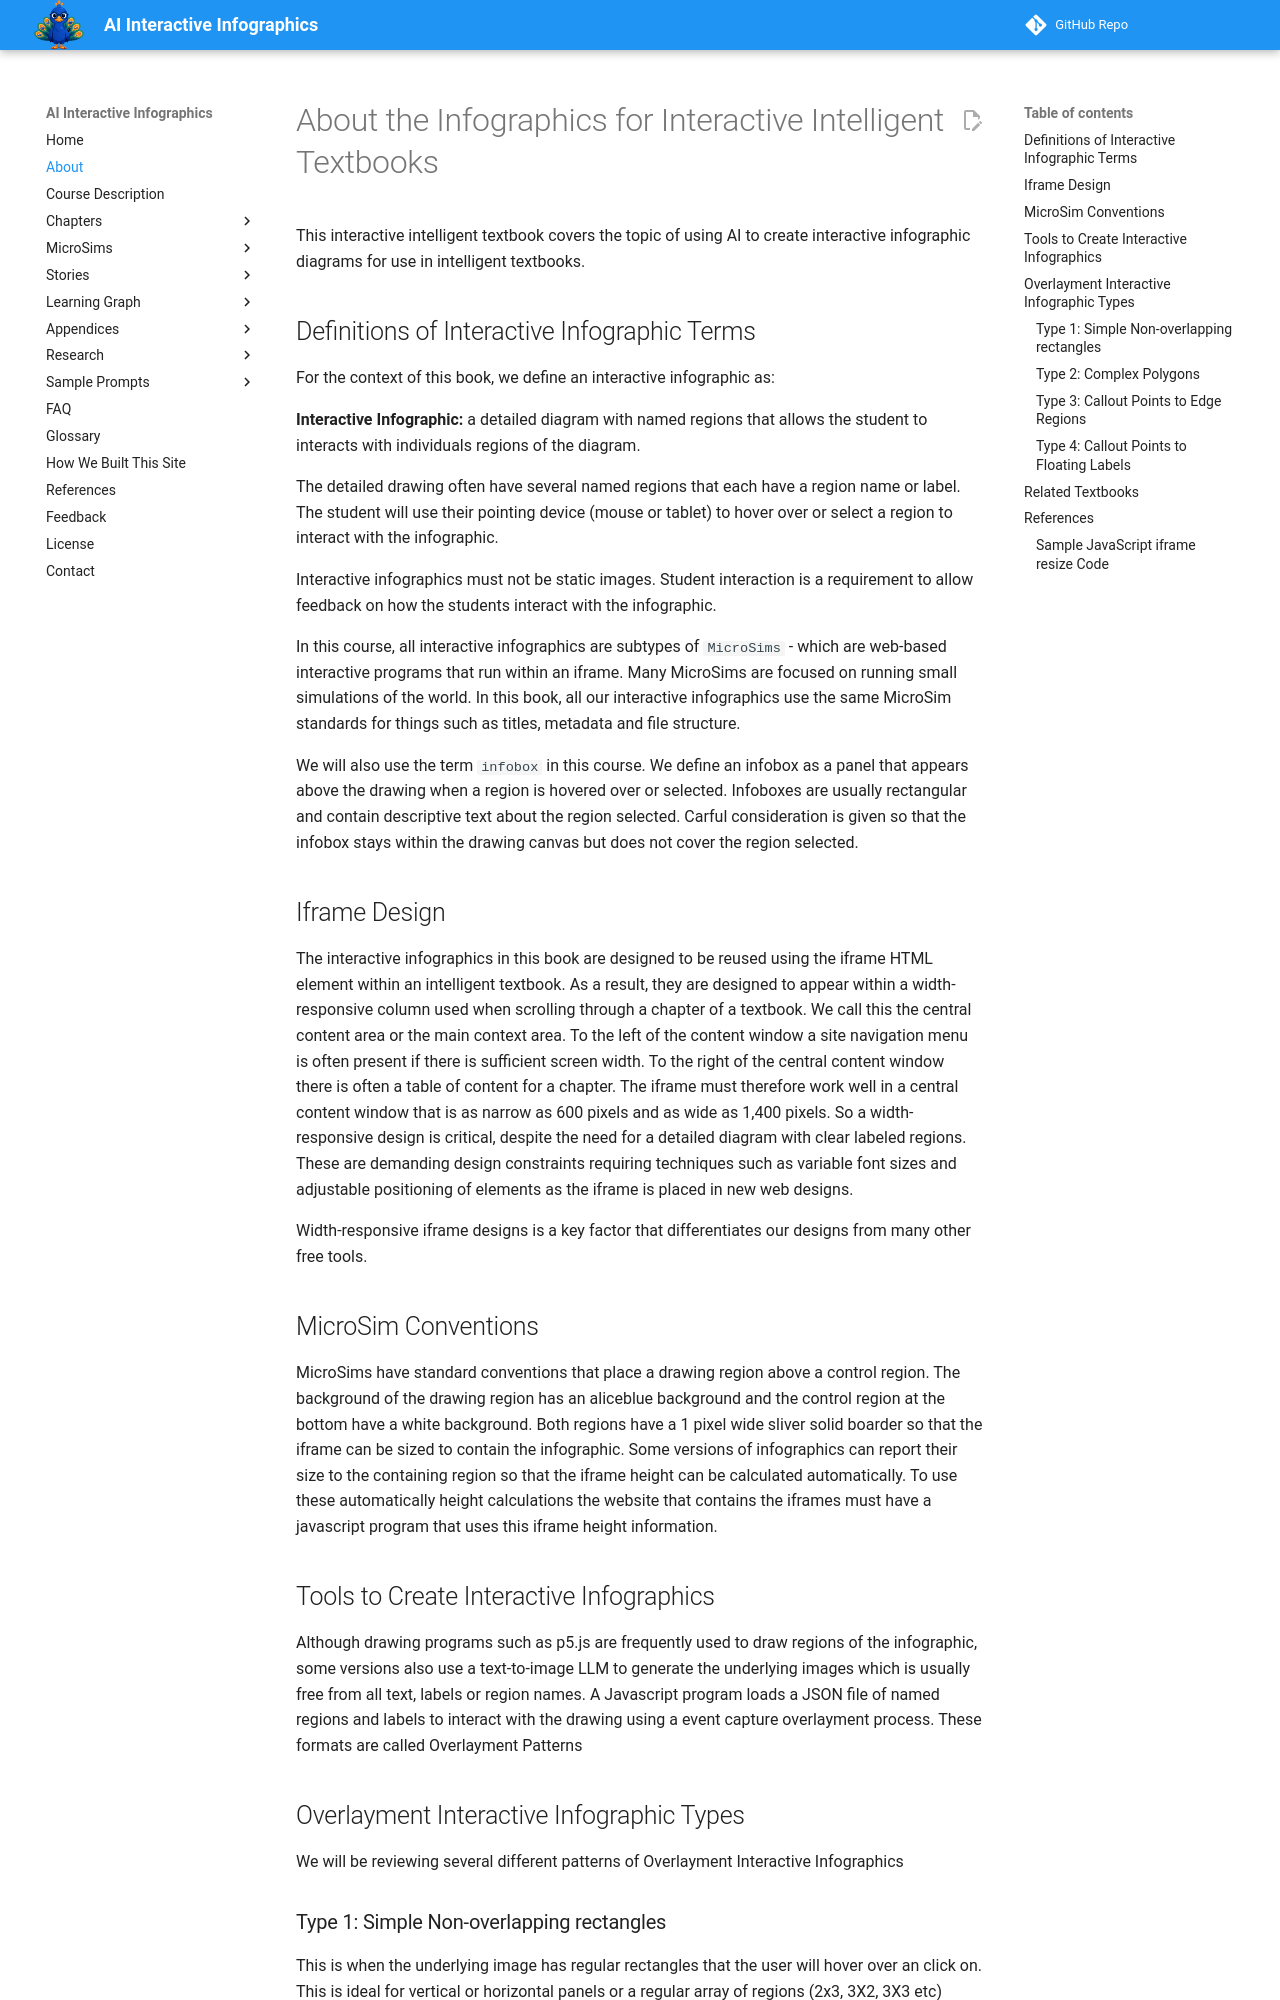

repository: dmccreary/infographics · page: about/index.html · generator: mkdocs

# About the Infographics for Interactive Intelligent Textbooks

This interactive intelligent textbook covers the topic
of using AI to create interactive infographic diagrams for use in
intelligent textbooks. 

## Definitions of Interactive Infographic Terms

For the context of this book, we define an interactive
infographic as:

**Interactive Infographic:** a detailed diagram with named regions
that allows the student to interacts with individuals regions of the diagram.

The detailed drawing often have several named regions that
each have a region name or label.  The student will use
their pointing device (mouse or tablet) to hover over or
select a region to interact with the infographic.

Interactive infographics must not be static images.  Student
interaction is a requirement to allow feedback on how the
students interact with the infographic.

In this course, all interactive infographics are subtypes
of `MicroSims` - which are web-based interactive 
programs that run within an iframe.  Many MicroSims
are focused on running small simulations of the world.
In this book, all our interactive infographics use
the same MicroSim standards for things such as titles,
metadata and file structure.

We will also use the term `infobox` in this course.  We
define an infobox as a panel that appears above the drawing
when a region is hovered over or selected.  Infoboxes
are usually rectangular and contain descriptive text
about the region selected.  Carful consideration is given
so that the infobox stays within the drawing canvas but
does not cover the region selected.

## Iframe Design

The interactive infographics in this book are designed to
be reused using the iframe HTML element within an intelligent
textbook.  As a result, they are designed to appear within
a width-responsive column used when scrolling through a chapter
of a textbook.  We call this the central content area or
the main context area.  To the left of the content window a site
navigation menu is often present if there is sufficient screen
width.  To the right of the central content window there is
often a table of content for a chapter.  The iframe must
therefore work well in a central content window that is
as narrow as 600 pixels and as wide as 1,400 pixels.  So
a width-responsive design is critical, despite the need
for a detailed diagram with clear labeled regions.  These
are demanding design constraints requiring techniques such
as variable font sizes and adjustable positioning of elements
as the iframe is placed in new web designs.

Width-responsive iframe designs is a key factor that differentiates our
designs from many other free tools.

## MicroSim Conventions

MicroSims have standard conventions that place a drawing
region above a control region.  The background of the
drawing region has an aliceblue background and the
control region at the bottom have a white background.
Both regions have a 1 pixel wide sliver solid boarder
so that the iframe can be sized to contain the infographic.
Some versions of infographics can report their size to the
containing region so that the iframe height can be calculated
automatically.  To use these automatically height calculations
the website that contains the iframes must have a javascript
program that uses this iframe height information.

## Tools to Create Interactive Infographics

Although drawing programs such as p5.js are frequently used
to draw regions of the infographic, some versions also use
a text-to-image LLM to generate the underlying images which
is usually free from all text, labels or region names.
A Javascript program loads a JSON file of named regions
and labels to interact with the drawing using a event
capture overlayment process.  These formats are called
Overlayment Patterns

## Overlayment Interactive Infographic Types

We will be reviewing several different patterns of Overlayment Interactive Infographics
